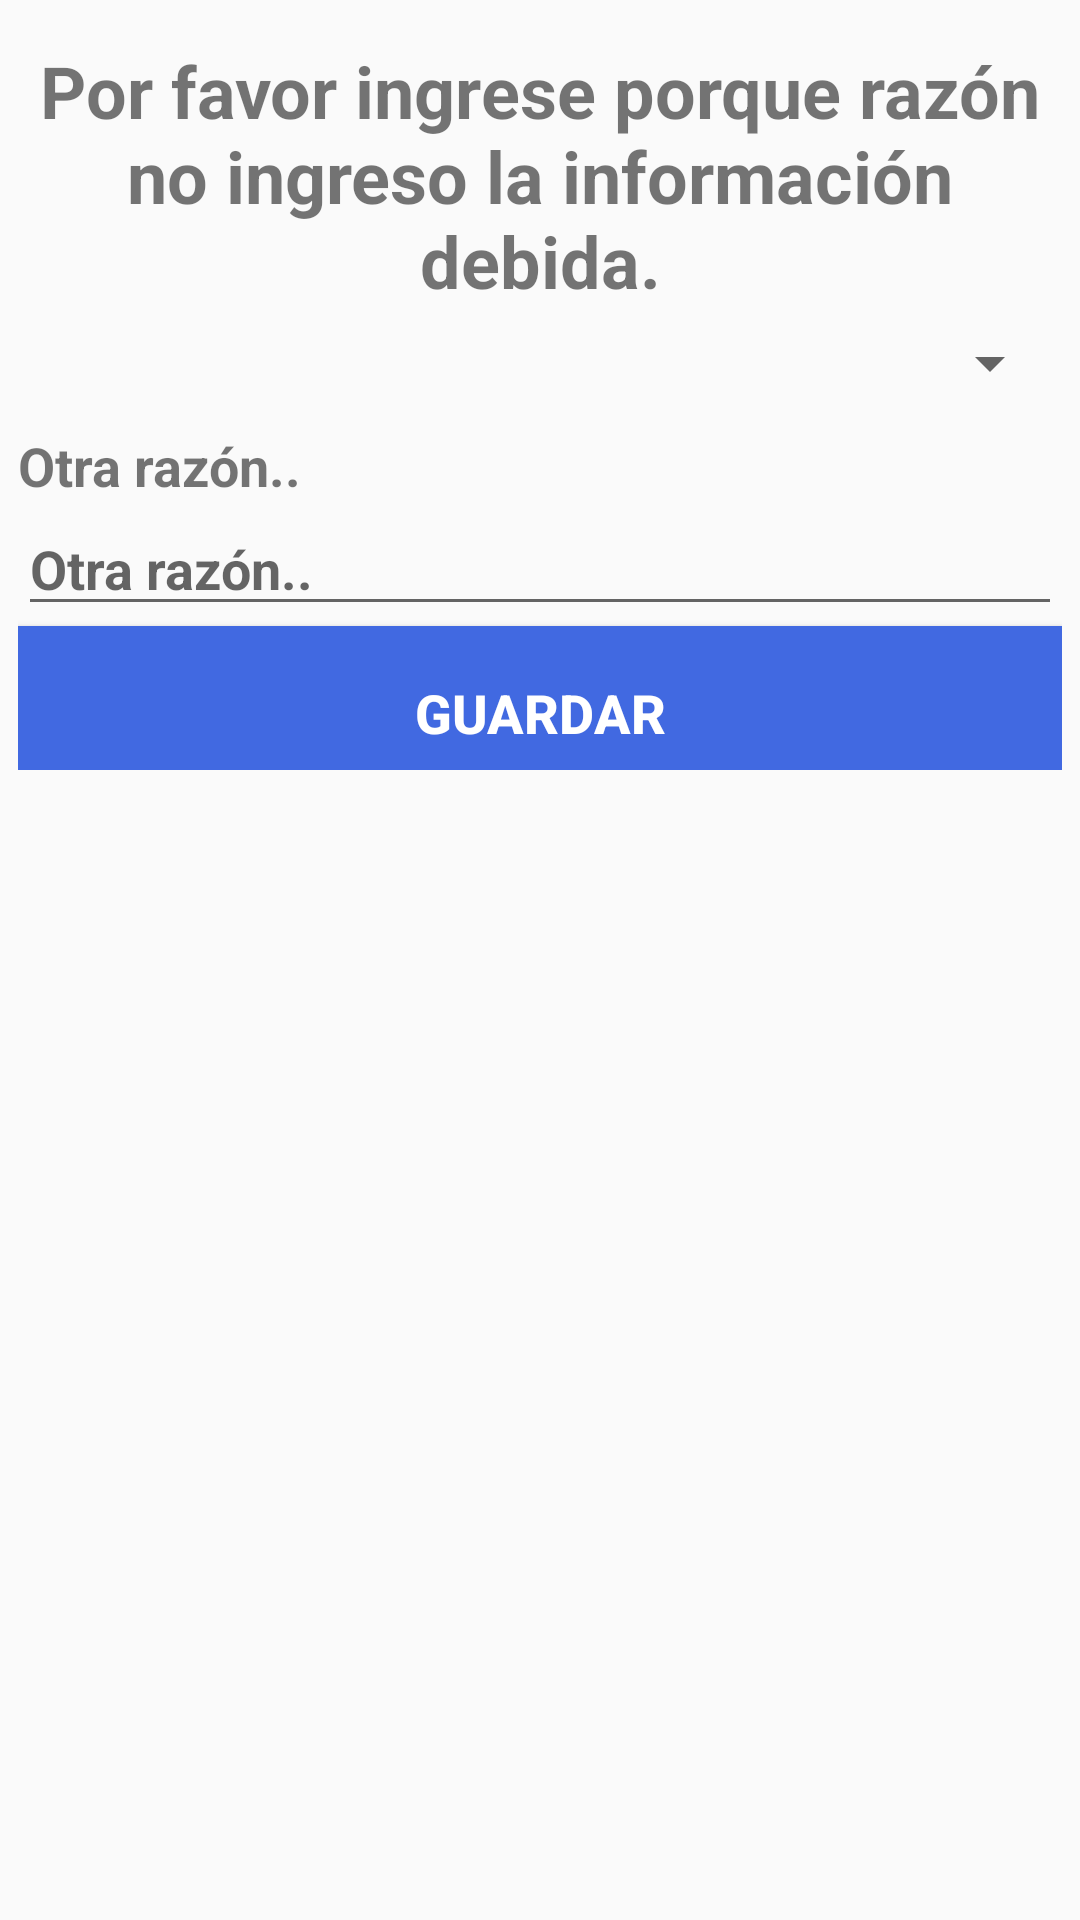

Here is an Android app screen rendered from its layout file. Give the layout XML and the strings, colors and styles it references.
<!-- AndroidManifest.xml: application theme Theme.A2CARESApp -->
<!-- res/layout/reason_pending_data.xml -->
<?xml version="1.0" encoding="utf-8"?>
<ScrollView xmlns:android="http://schemas.android.com/apk/res/android"
    android:id="@+id/ScrollView02"
    android:layout_width="fill_parent"
    android:layout_height="fill_parent" >

    <LinearLayout
        android:layout_width="fill_parent"
        android:layout_height="wrap_content"
        android:orientation="vertical"
        android:paddingBottom="2dip"
        android:paddingLeft="6dip"
        android:paddingRight="6dip"
        android:paddingTop="8dip" >

        <TextView
            android:id="@+id/label_rnd"
            android:layout_width="fill_parent"
            android:layout_height="wrap_content"
            android:layout_gravity="center"
            android:ellipsize="end"
            android:focusable="false"
            android:gravity="center"
            android:padding="6dip"
            android:text="@string/header_pending_data"
            android:textSize="24sp"
            android:textStyle="bold" />

        <Spinner
            android:id="@+id/razon"
            android:layout_width="match_parent"
            android:layout_height="wrap_content"
            android:paddingTop="10dip"
            android:singleLine="true"
            android:textSize="18sp"
            android:textStyle="bold" />

        <TextView
            android:id="@+id/label_orazon"
            android:layout_width="fill_parent"
            android:layout_height="wrap_content"
            android:paddingTop="10dip"
            android:text="@string/orazon_pending_data"
            android:textSize="18sp"
            android:textStyle="bold" />

        <EditText
            android:id="@+id/orazon"
            android:layout_width="fill_parent"
            android:layout_height="wrap_content"
            android:hint="@string/orazon_pending_data"
            android:paddingTop="10dip"
            android:singleLine="true"
            android:textSize="18sp"
            android:textStyle="bold" />

        <Button
            android:id="@+id/save"
            android:layout_width="fill_parent"
            android:layout_height="wrap_content"
            android:drawableLeft="@mipmap/ic_menu_save"
            android:paddingTop="10dip"
            android:text="@string/submit_confirm_button"
            android:background="@color/blue_primary"
            android:textColor="@color/white"
            android:textSize="18sp"
            android:textStyle="bold" />

    </LinearLayout>

</ScrollView>
<!-- resources referenced by this layout -->
<resources>
  <color name="blue_primary">#4169e1</color>
  <color name="white">#FFFFFFFF</color>
  <string name="header_pending_data">Por favor ingrese porque razón no ingreso la información debida.</string>
  <string name="orazon_pending_data">Otra razón..</string>
  <string name="submit_confirm_button">Guardar</string>
  <style name="Theme.A2CARESApp" parent="Theme.AppCompat.Light.DarkActionBar">
          
          <item name="colorPrimary">#4169e1</item>
          <item name="colorPrimaryDark">#204ac8</item>
          <item name="colorAccent">#00BCD4</item>
          
      </style>
</resources>
